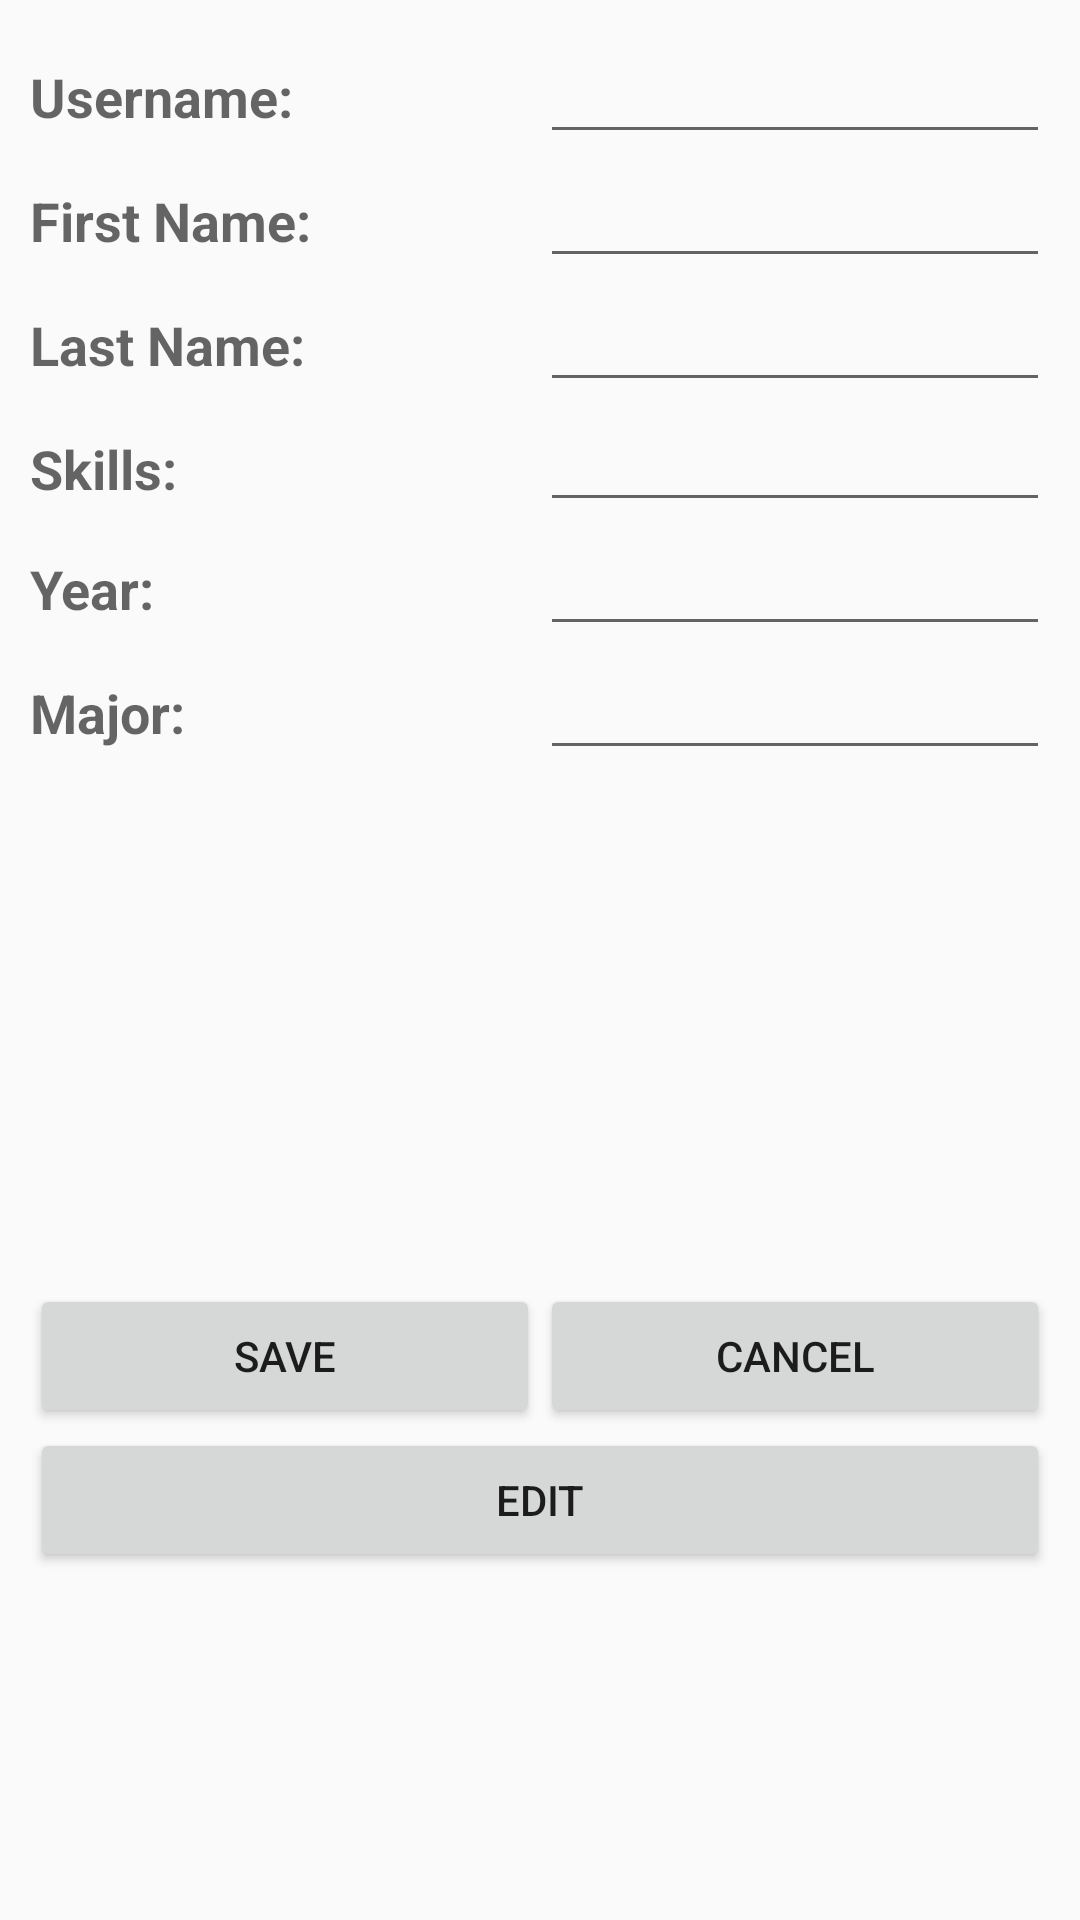

Android layout source for this screen:
<!-- AndroidManifest.xml: application theme CustomActionBarTheme -->
<!-- res/layout/fragment_profile.xml -->
<?xml version="1.0" encoding="utf-8"?>
<TableLayout xmlns:android="http://schemas.android.com/apk/res/android"
    android:layout_width="match_parent"
    android:layout_height="match_parent"
    android:padding="10dp"
     >

    <TableRow
        android:id="@+id/tableRow1"
        android:layout_width="wrap_content"
       
        android:layout_height="wrap_content" 
        >

        <TextView
            android:id="@+id/coursesListTextView"
            android:layout_width="0dp"
            android:layout_height="wrap_content"
            android:layout_weight="1"
            android:text="@string/username_bold_label"
            android:textAppearance="?android:attr/textAppearanceMedium" />

        <EditText
            android:id="@+id/UserNameEditText"
            android:layout_width="0dp"
            android:layout_height="wrap_content"
            android:layout_weight="1"
            android:ems="10"
            android:inputType="text" />

    </TableRow>

    <TableRow
        android:id="@+id/tableRow2"
        android:layout_width="wrap_content"
        android:layout_height="wrap_content" >

        <TextView
            android:id="@+id/TextView01"
            android:layout_width="0dp"
            android:layout_height="wrap_content"
            android:layout_weight="1"
            android:text="@string/first_name_label"
            android:textAppearance="?android:attr/textAppearanceMedium" />

        <EditText
            android:id="@+id/FirstNameEditText"
            android:layout_width="0dp"
            android:layout_height="wrap_content"
            android:layout_weight="1"
            android:ems="10"
            android:inputType="text" />
    </TableRow>

    <TableRow
        android:id="@+id/TableRow01"
        android:layout_width="wrap_content"
        android:layout_height="wrap_content" >

        <TextView
            android:id="@+id/TextView05"
            android:layout_width="0dp"
            android:layout_height="wrap_content"
            android:layout_weight="1"
            android:text="@string/last_name_label"
            android:textAppearance="?android:attr/textAppearanceMedium" />

        <EditText
            android:id="@+id/LastNameEditText"
            android:layout_width="0dp"
            android:layout_height="wrap_content"
            android:layout_weight="1"
            android:ems="10"
            android:inputType="text" />
    </TableRow>

    <TableRow
        android:id="@+id/tableRow4"
        android:layout_width="wrap_content"
        android:layout_height="wrap_content" >

        <TextView
            android:layout_width="0dip"
            android:layout_height="wrap_content"
            android:layout_weight="1"
            android:text="@string/skills_label"
            android:textAppearance="?android:attr/textAppearanceMedium" />

        <EditText
            android:id="@+id/SkillsEditText"
            android:layout_width="0dp"
            android:layout_height="40dp"
            android:layout_weight="1"
            android:ems="10"
            android:inputType="textMultiLine" />
    </TableRow>

    <TableRow
        android:id="@+id/tableRow7"
        android:layout_width="wrap_content"
        android:layout_height="wrap_content" >

        <TextView
            android:id="@+id/TextView04"
            android:layout_width="0dp"
            android:layout_height="wrap_content"
            android:layout_weight="1"
            android:text="@string/year_label"
            android:textAppearance="?android:attr/textAppearanceMedium" />

        <EditText
            android:id="@+id/YearEditText"
            android:layout_width="0dp"
            android:layout_height="wrap_content"
            android:layout_weight="1"
            android:ems="10"
            android:inputType="textMultiLine" />
    </TableRow>

    <TableRow
        android:id="@+id/tableRow5"
        android:layout_width="wrap_content"
        android:layout_height="wrap_content" >

        <TextView
            android:id="@+id/TextView02"
            android:layout_width="0dp"
            android:layout_height="wrap_content"
            android:layout_weight="1"
            android:text="@string/major_label"
            android:textAppearance="?android:attr/textAppearanceMedium" />

        <EditText
            android:id="@+id/MajorEditText"
            android:layout_width="0dp"
            android:layout_height="wrap_content"
            android:layout_weight="1"
            android:ems="10"
            android:inputType="text" />
    </TableRow>

    <TableRow
        android:id="@+id/tableRow3"
        android:layout_width="wrap_content"
        android:layout_height="wrap_content" >

        <ExpandableListView
            android:id="@+id/coursesExpandableListView"
            android:layout_width="wrap_content"
            android:layout_height="wrap_content"
            android:layout_weight="1" >

        </ExpandableListView>

        <TextView
            android:layout_width="0dip"
            android:layout_height="wrap_content"
            android:layout_weight="1"
            android:text="@string/courses_label"
            android:textAppearance="?android:attr/textAppearanceMedium" />

        <Spinner
            android:id="@+id/courseSpinner"
            android:layout_width="0dip"
            android:layout_height="wrap_content"
            android:layout_weight="1" />
    </TableRow>

    <TableRow
        android:id="@+id/tableRow8"
        android:layout_width="wrap_content"
        android:layout_height="wrap_content" >

        <Button
            android:id="@+id/SaveButton"
            android:layout_width="0dp"
            android:layout_height="wrap_content"
            android:layout_weight="1"
            android:text="@string/save_profile_button_label" />

        <Button
            android:id="@+id/CancelButton"
            android:layout_width="0dp"
            android:layout_height="wrap_content"
            android:layout_weight="1"
            android:text="@string/cancel_profile_button_label" />

    </TableRow>

    <TableRow
        android:id="@+id/tableRow6"
        android:layout_width="wrap_content"
        android:layout_height="wrap_content" >

        <Button
            android:id="@+id/EditProfile"
            android:layout_width="0dp"
            android:layout_height="wrap_content"
            android:layout_weight="1"
            android:text="@string/edit_profile_button_label" />

    </TableRow>

</TableLayout>
<!-- resources referenced by this layout -->
<resources>
  <string name="cancel_profile_button_label">Cancel</string>
  <string name="courses_label"><b>Courses:</b></string>
  <string name="edit_profile_button_label">Edit</string>
  <string name="first_name_label"><b>First Name:</b></string>
  <string name="last_name_label"><b>Last Name:</b></string>
  <string name="major_label"><b>Major:</b></string>
  <string name="save_profile_button_label">Save</string>
  <string name="skills_label"><b>Skills:</b></string>
  <string name="username_bold_label"><b>Username:</b></string>
  <string name="year_label"><b>Year:</b></string>
  <style name="CustomActionBarTheme" parent="@style/Theme.AppCompat.Light.DarkActionBar">
  	    
  	    
  	     
  	    
  	    	    
      	<item name="android:windowContentOverlay">@null</item>
  	    
  	    <item name="android:actionBarStyle">@style/MyActionBar</item>
  
          
          <item name="actionBarStyle">@style/MyActionBar</item>
  	</style>
  <style name="MyActionBar" parent="@style/Widget.AppCompat.Light.ActionBar.Solid.Inverse">
          
          <item name="android:titleTextStyle">@style/MyActionBarTitleText</item>
          
          <item name="android:background">@color/blue</item>
  
          
          <item name="background">@color/blue</item>
          <item name="titleTextStyle">@style/MyActionBarTitleText</item>
      </style>
  <style name="MyActionBarTitleText" parent="@style/TextAppearance.AppCompat.Widget.ActionBar.Title">
         	       	
         	
          
      </style>
  <item name="blue" type="color">#FF33B5E5</item>
</resources>
